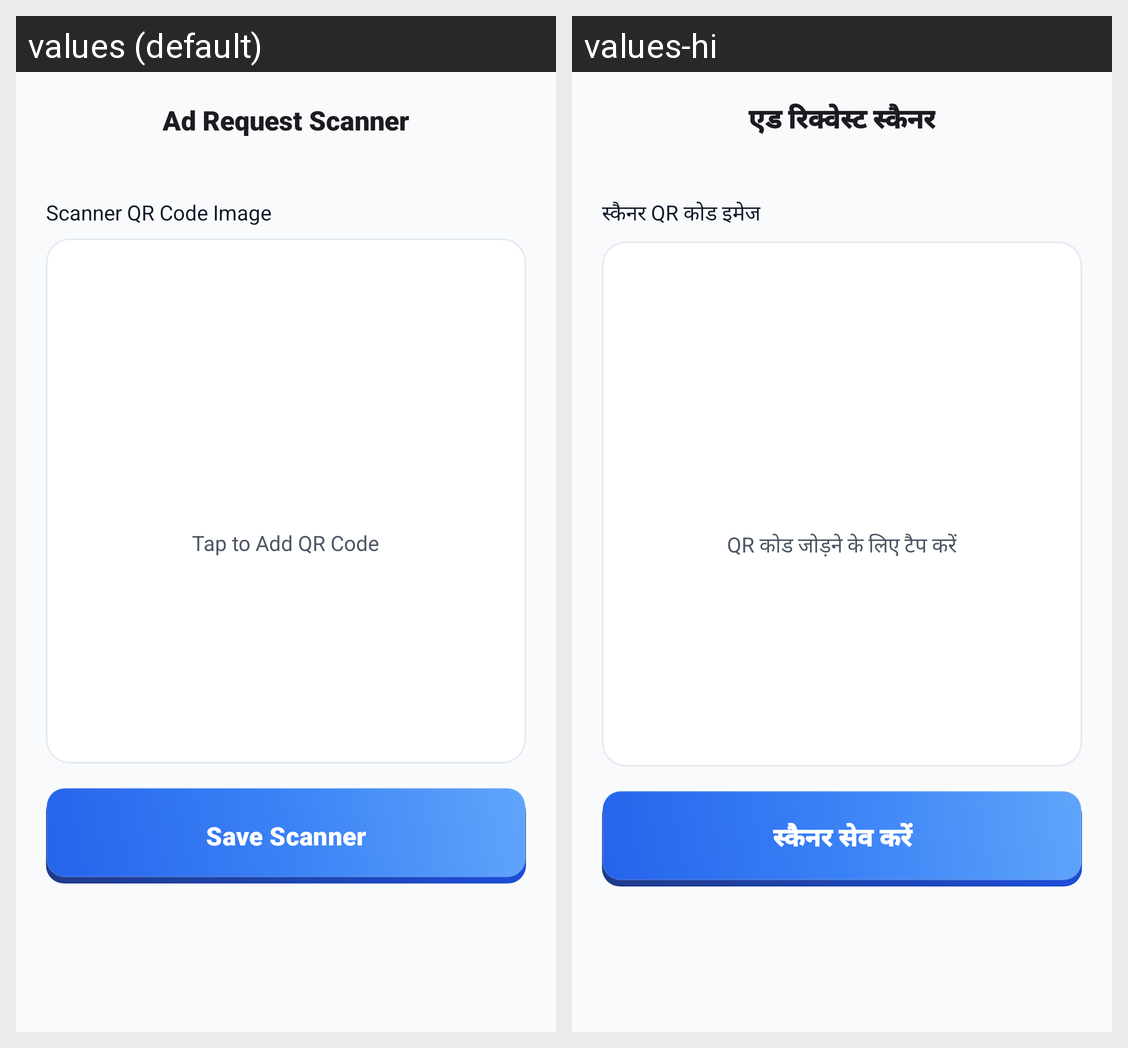

Here is an Android app screen in its default locale and in the app's own translations. Write out the translated-string differences for the strings that appear on this screen.
Android screen res/layout/activity_admin_ad_request_scanner.xml rendered under 2 locales, left to right: values (default), values-hi. Device: Nexus 5 (rendered at 1080×1920; each locale shown at half size, 540×960, under a caption strip naming it); theme Theme.RMPlus.
Strings drawn on this screen, with the default value and each locale's value (text and hints the layout hard-codes, and strings that could not be matched under every locale, appear in the picture but are not listed):

title_ad_request_scanner
  values: Ad Request Scanner
  values-hi: एड रिक्वेस्ट स्कैनर

label_scanner_qr
  values: Scanner QR Code Image
  values-hi: स्कैनर QR कोड इमेज

label_tap_to_add_qr
  values: Tap to Add QR Code
  values-hi: QR कोड जोड़ने के लिए टैप करें

btn_save_scanner
  values: Save Scanner
  values-hi: स्कैनर सेव करें
